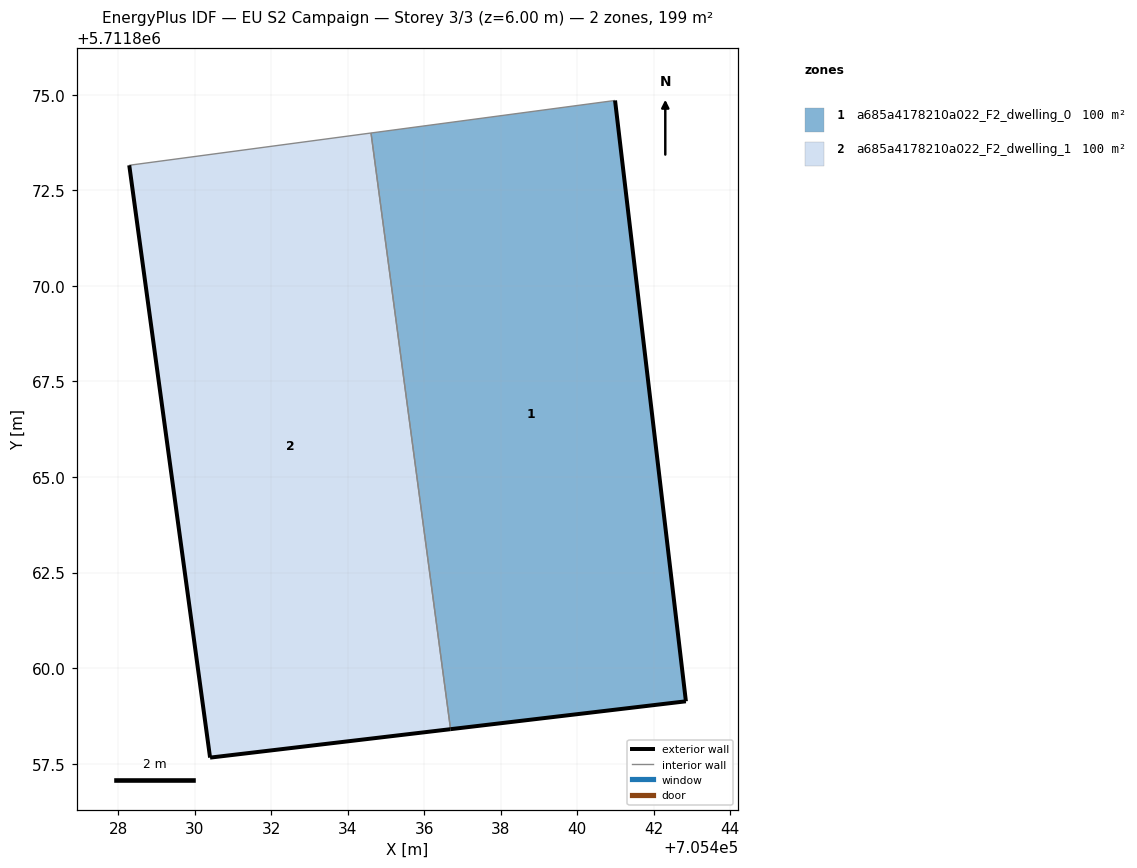
=== STOREY PLAN SPEC (per zone: floor XY polygon, exterior-wall plan segments, windows/doors) ===
zone 1: a685a4178210a022_F2_dwelling_0  (99.7 m²)
  floor: (705442.84, 5711859.13) (705440.99, 5711874.85) (705434.61, 5711874.00) (705436.69, 5711858.40)
  exterior wall: (705440.99, 5711874.85) – (705442.84, 5711859.13)  [15.8 m]
  exterior wall: (705442.84, 5711859.13) – (705436.69, 5711858.40)  [6.2 m]
  interior walls: 2
zone 2: a685a4178210a022_F2_dwelling_1  (99.7 m²)
  floor: (705436.69, 5711858.40) (705434.61, 5711874.00) (705428.28, 5711873.15) (705430.40, 5711857.66)
  exterior wall: (705436.69, 5711858.40) – (705430.40, 5711857.66)  [6.3 m]
  exterior wall: (705430.40, 5711857.66) – (705428.28, 5711873.15)  [15.6 m]
  interior walls: 2

=== DERIVED (storey summary) ===
Building: EU S2 Campaign
Storey: 3 of 3  (floor level z = 6.00 m)
Storey gross floor area: 199.4 m²
Zones on this storey: 2
  - a685a4178210a022_F2_dwelling_0: floor 99.7 m²; exterior wall 22.0 m (66.1 m²); WWR 0.0%
  - a685a4178210a022_F2_dwelling_1: floor 99.7 m²; exterior wall 22.0 m (65.9 m²); WWR 0.0%
Zone adjacency (shared interzone walls):
  - a685a4178210a022_F2_dwelling_0 ↔ a685a4178210a022_F2_dwelling_1